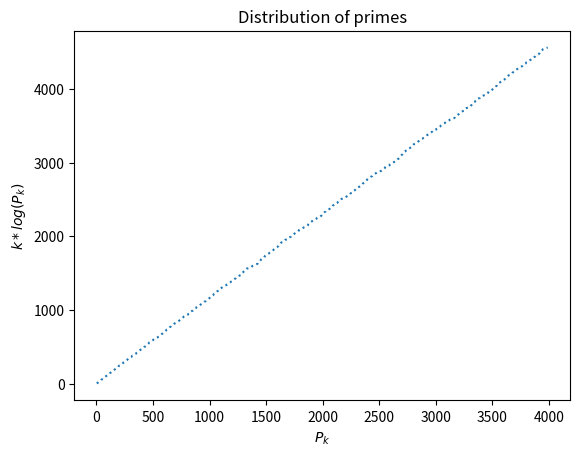

This chart was generated by the following Python code:
#Ex. 2.5
#Plot prime numbers

import numpy as np
import matplotlib.pyplot as plt
import pylab
import math

primes=[]
notprimes=[]
y=[]
k=2

for i in range(3,4000,2):
    iprimes=[x*i for x in primes]
    notprimes+=iprimes
    notprimes+=[i*i]
    if i not in notprimes:
        primes+=[i]
        y+=[k*math.log(i)]
        k+=1

plt.plot(primes,y, linestyle=':')
plt.xlabel('$P_{k}$')
plt.ylabel('$k*log(P_k)$')
plt.title('Distribution of primes')
pylab.show()
